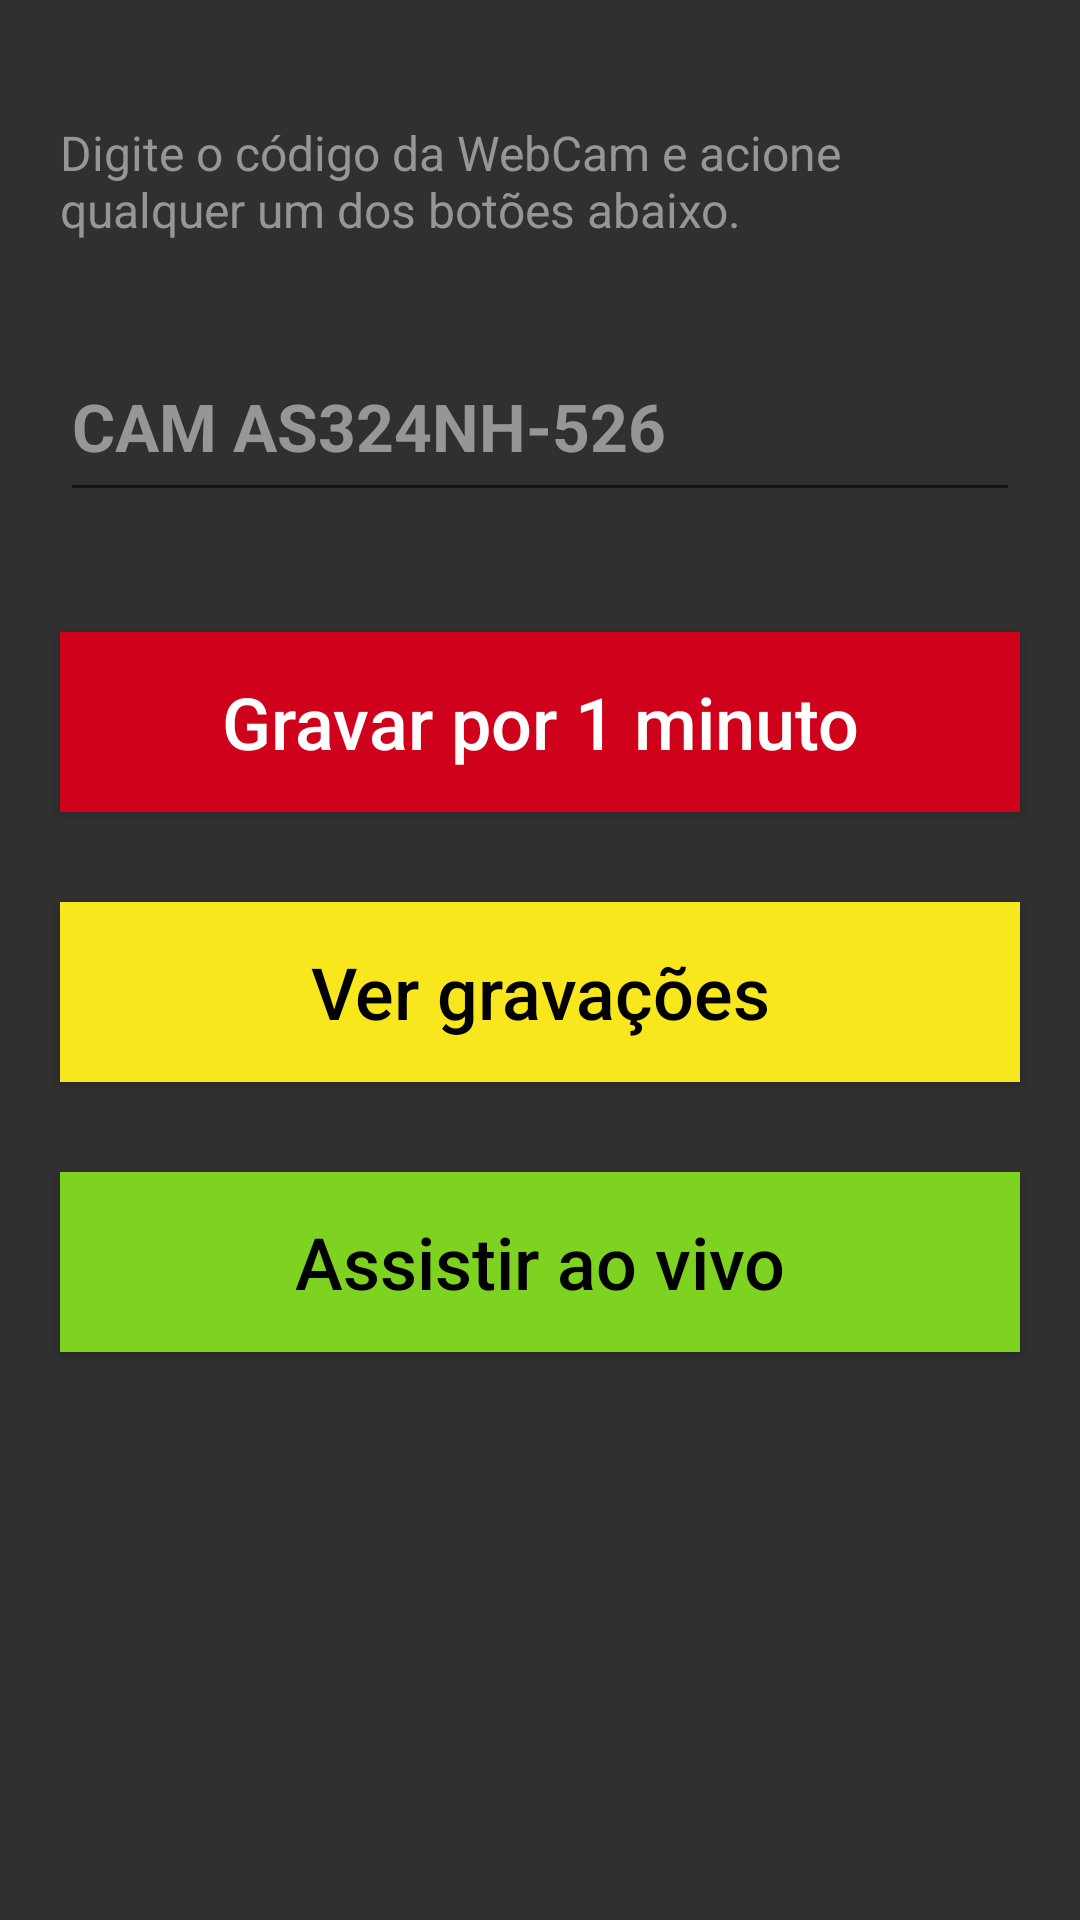

The Android layout XML behind this screen, and the referenced resources:
<!-- AndroidManifest.xml: application theme AppTheme -->
<!-- res/layout/activity_controll_config.xml -->
<?xml version="1.0" encoding="utf-8"?>
<android.support.constraint.ConstraintLayout
    xmlns:android="http://schemas.android.com/apk/res/android"
    xmlns:app="http://schemas.android.com/apk/res-auto"
    xmlns:tools="http://schemas.android.com/tools"
    android:layout_width="match_parent"
    android:layout_height="match_parent"
    tools:context="com.example.example.securecam_project.activity.ControllConfigActivity"
    android:background="@color/colorBackground">

    <TextView
        android:id="@+id/codeDescription"
        android:layout_width="320dp"
        android:layout_height="wrap_content"
        android:layout_marginLeft="8dp"
        android:layout_marginRight="8dp"
        android:text="Digite o código da WebCam e acione qualquer um dos botões abaixo."
        android:textColor="@color/colorSmallText"
        android:textSize="16sp"
        app:layout_constraintLeft_toLeftOf="parent"
        app:layout_constraintRight_toRightOf="parent"
        android:layout_marginStart="8dp"
        android:layout_marginEnd="8dp"
        app:layout_constraintTop_toTopOf="parent"
        android:layout_marginTop="40dp" />

    <EditText
        android:id="@+id/camCodeInput"
        android:layout_width="320dp"
        android:layout_height="60dp"
        android:layout_marginLeft="8dp"
        android:layout_marginRight="8dp"
        android:layout_marginTop="30dp"
        android:ems="10"
        android:hint="CAM AS324NH-526"
        android:inputType="text"
        android:textSize="22sp"
        android:textColor="@color/colorFeaturedText"
        android:textColorHint="@color/colorSmallText"
        android:textStyle="bold"
        app:layout_constraintLeft_toLeftOf="parent"
        app:layout_constraintRight_toRightOf="parent"
        app:layout_constraintTop_toBottomOf="@+id/codeDescription" />

    <Button
        android:id="@+id/recordAMinutButton"
        android:layout_width="320dp"
        android:layout_height="60dp"
        android:layout_marginEnd="8dp"
        android:layout_marginLeft="8dp"
        android:layout_marginRight="8dp"
        android:layout_marginStart="8dp"
        android:layout_marginTop="40dp"
        android:background="@color/colorRedButton"
        android:text="Gravar por 1 minuto"
        android:textAllCaps="false"
        android:textColor="@color/colorTextButtonDark"
        android:textSize="24sp"
        app:layout_constraintLeft_toLeftOf="parent"
        app:layout_constraintRight_toRightOf="parent"
        app:layout_constraintTop_toBottomOf="@+id/camCodeInput" />

    <Button
        android:id="@+id/seeRecordsButton"
        android:layout_width="320dp"
        android:layout_height="60dp"
        android:layout_marginEnd="8dp"
        android:layout_marginLeft="8dp"
        android:layout_marginRight="8dp"
        android:layout_marginStart="8dp"
        android:layout_marginTop="30dp"
        android:background="@color/colorYellowButton"
        android:onClick="showRecorListPage"
        android:text="Ver gravações"
        android:textAllCaps="false"
        android:textColor="@color/colorTextButtonLight"
        android:textSize="24sp"
        app:layout_constraintLeft_toLeftOf="parent"
        app:layout_constraintRight_toRightOf="parent"
        app:layout_constraintTop_toBottomOf="@+id/recordAMinutButton" />

    <Button
        android:id="@+id/watchLiveButton"
        android:layout_width="320dp"
        android:layout_height="60dp"
        android:background="@color/colorGreenButton"
        android:text="Assistir ao vivo"
        android:textAllCaps="false"
        android:textColor="@color/colorTextButtonLight"
        android:textSize="24sp"
        android:layout_marginTop="30dp"
        app:layout_constraintTop_toBottomOf="@+id/seeRecordsButton"
        android:layout_marginRight="8dp"
        app:layout_constraintRight_toRightOf="parent"
        android:layout_marginLeft="8dp"
        app:layout_constraintLeft_toLeftOf="parent"
        android:layout_marginStart="8dp"
        android:layout_marginEnd="8dp" />

</android.support.constraint.ConstraintLayout>
<!-- resources referenced by this layout -->
<resources>
  <color name="colorBackground">#303030</color>
  <color name="colorFeaturedText">#7ED321</color>
  <color name="colorGreenButton">#7ED321</color>
  <color name="colorRedButton">#D0021B</color>
  <color name="colorSmallText">#969696</color>
  <color name="colorTextButtonDark">#ffffff</color>
  <color name="colorTextButtonLight">#000000</color>
  <color name="colorYellowButton">#F8E71C</color>
  <style name="AppTheme" parent="Theme.AppCompat.Light.DarkActionBar">
          
          <item name="colorPrimary">@color/colorPrimary</item>
          <item name="colorPrimaryDark">@color/colorPrimaryDark</item>
          <item name="colorAccent">@color/colorSmallText</item>
      </style>
  <color name="colorPrimary">#212121</color>
  <color name="colorPrimaryDark">#000000</color>
</resources>
